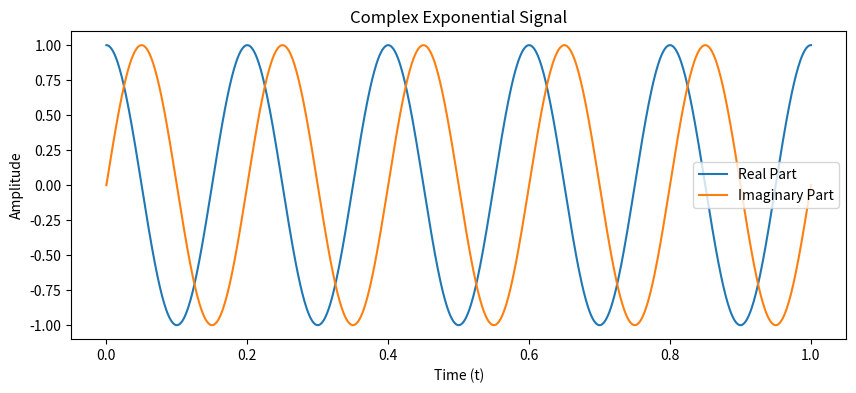

This figure's Python source:
from scipy.fft import fft, fftfreq
from matplotlib import pyplot as plt
import numpy as np

# Complex exponential signal
t = np.linspace(0, 1, 1000)
x_t = np.exp(1j * 2 * np.pi * 5 * t)  # 5 Hz complex exponential

# Plotting
plt.figure(figsize=(10, 4))
plt.plot(t, np.real(x_t), label="Real Part")
plt.plot(t, np.imag(x_t), label="Imaginary Part")
plt.title("Complex Exponential Signal")
plt.xlabel("Time (t)")
plt.ylabel("Amplitude")
plt.legend()
plt.show()